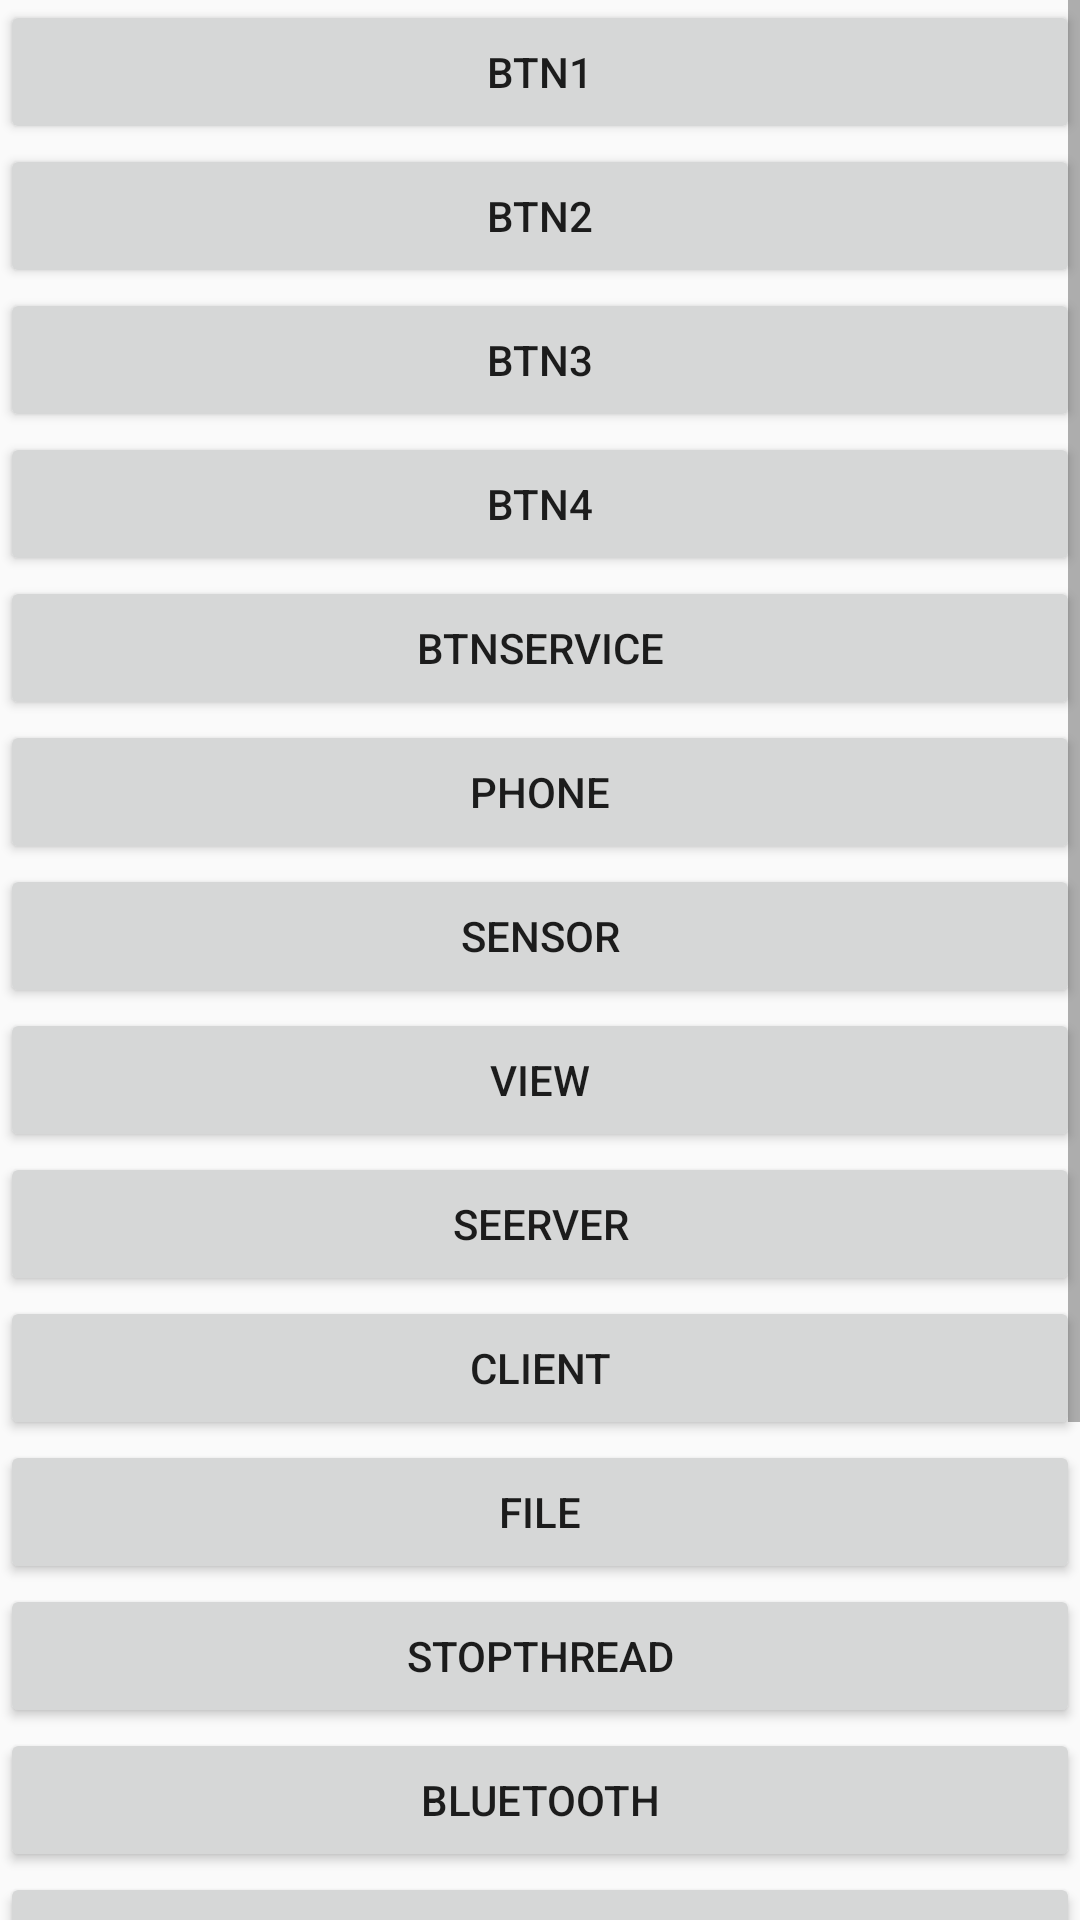

Produce the Android XML layout that renders to this screen, including the resource entries it uses.
<!-- AndroidManifest.xml: application theme AppTheme -->
<!-- res/layout/activity_main.xml -->
<?xml version="1.0" encoding="utf-8"?>
<LinearLayout
    xmlns:android="http://schemas.android.com/apk/res/android"
    android:id="@+id/layout_main"
    android:layout_width="match_parent"
    android:layout_height="match_parent"
    android:orientation="vertical">
<ScrollView
    android:layout_width="match_parent"
    android:layout_height="match_parent">
    <LinearLayout
        android:layout_width="match_parent"
        android:layout_height="wrap_content"
        android:orientation="vertical">
        <Button
            android:id="@+id/btn1"
            android:layout_width="match_parent"
            android:layout_height="wrap_content"
            android:text="btn1"/>
        <Button
            android:id="@+id/btn2"
            android:layout_width="match_parent"
            android:layout_height="wrap_content"
            android:text="btn2"/>
        <Button
            android:id="@+id/btn3"
            android:layout_width="match_parent"
            android:layout_height="wrap_content"
            android:text="btn3"/>
        <Button
            android:id="@+id/btn4"
            android:layout_width="match_parent"
            android:layout_height="wrap_content"
            android:text="btn4"/>
        <Button
            android:id="@+id/btn_service"
            android:layout_width="match_parent"
            android:layout_height="wrap_content"
            android:text="btnService"/>
        <Button
            android:id="@+id/btn_phone"
            android:layout_width="match_parent"
            android:layout_height="wrap_content"
            android:text="phone"/>
        <Button
            android:id="@+id/btn_sensor"
            android:layout_width="match_parent"
            android:layout_height="wrap_content"
            android:text="sensor"/>
        <Button
            android:id="@+id/btn_view"
            android:layout_width="match_parent"
            android:layout_height="wrap_content"
            android:text="view"/>
        <Button
            android:id="@+id/btn_server"
            android:layout_width="match_parent"
            android:layout_height="wrap_content"
            android:text="seerver"/>
        <Button
            android:id="@+id/btn_client"
            android:layout_width="match_parent"
            android:layout_height="wrap_content"
            android:text="client"/>
        <Button
            android:id="@+id/btn_file"
            android:layout_width="match_parent"
            android:layout_height="wrap_content"
            android:text="file"/>
        <Button
            android:id="@+id/btn_stopThread"
            android:layout_width="match_parent"
            android:layout_height="wrap_content"
            android:text="stopThread"/>
        <Button
            android:id="@+id/btn_bluetooth"
            android:layout_width="match_parent"
            android:layout_height="wrap_content"
            android:text="bluetooth"/>
        <Button
            android:id="@+id/btn_wifi"
            android:layout_width="match_parent"
            android:layout_height="wrap_content"
            android:text="wifi"/>
        <Button
            android:id="@+id/btn_ffmpeg"
            android:layout_width="match_parent"
            android:layout_height="wrap_content"
            android:text="ffmpeg"/>
        <Button
            android:id="@+id/btn_audio"
            android:layout_width="match_parent"
            android:layout_height="wrap_content"
            android:text="audio"/>
        <Button
            android:id="@+id/btn_sms"
            android:layout_width="match_parent"
            android:layout_height="wrap_content"
            android:text="sms"/>
        <Button
            android:id="@+id/btn_other"
            android:layout_width="match_parent"
            android:layout_height="wrap_content"
            android:text="other"/>
    </LinearLayout>
</ScrollView>
</LinearLayout>
<!-- resources referenced by this layout -->
<resources>
  <style name="AppTheme" parent="Theme.AppCompat.Light.DarkActionBar">
          
          <item name="colorPrimary">@color/colorPrimary</item>
          <item name="colorPrimaryDark">@color/colorPrimaryDark</item>
          <item name="colorAccent">@color/colorAccent</item>
      </style>
  <!-- not gathered from this repository: default colours our renderer supplied (Android Studio template values) -->
  <color name="colorPrimary">#FF6200EE</color>
  <color name="colorPrimaryDark">#FF3700B3</color>
  <color name="colorAccent">#FF03DAC5</color>
</resources>
